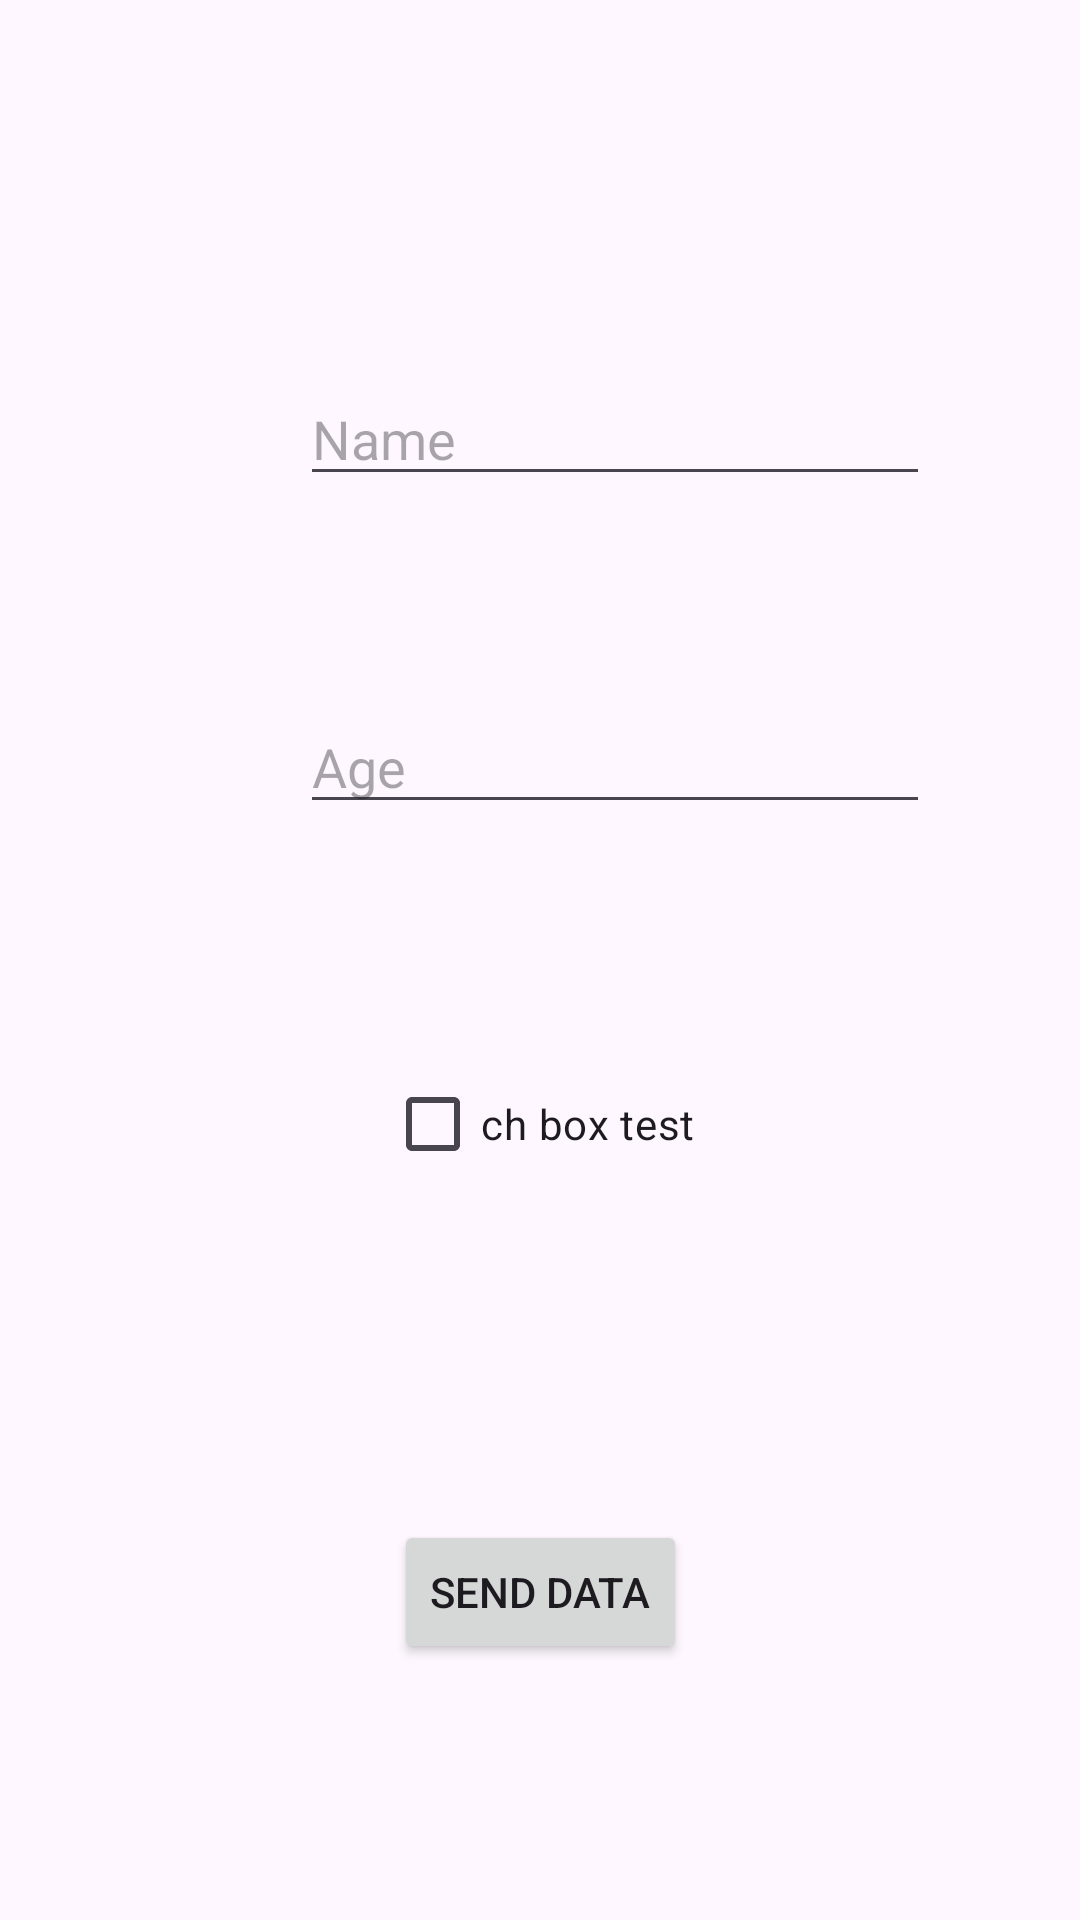

The Android layout XML behind this screen, and the referenced resources:
<!-- AndroidManifest.xml: application theme Theme.MohsenApp -->
<!-- res/layout/activity_second.xml -->
<?xml version="1.0" encoding="utf-8"?>
<androidx.constraintlayout.widget.ConstraintLayout xmlns:android="http://schemas.android.com/apk/res/android"
    xmlns:app="http://schemas.android.com/apk/res-auto"
    xmlns:tools="http://schemas.android.com/tools"
    android:id="@+id/main"
    android:layout_width="match_parent"
    android:layout_height="match_parent"
    tools:context=".SecondActivity">

    <EditText
        android:id="@+id/edtName"
        android:layout_width="wrap_content"
        android:layout_height="wrap_content"
        android:layout_marginStart="100dp"
        android:layout_marginTop="124dp"
        android:ems="10"
        android:hint="Name"
        android:inputType="text"
        app:layout_constraintStart_toStartOf="parent"
        app:layout_constraintTop_toTopOf="parent" />

    <EditText
        android:id="@+id/edtAge"
        android:layout_width="wrap_content"
        android:layout_height="wrap_content"
        android:layout_marginTop="68dp"
        android:ems="10"
        android:hint="Age"
        android:inputType="number"
        app:layout_constraintStart_toStartOf="@+id/edtName"
        app:layout_constraintTop_toBottomOf="@+id/edtName" />

    <CheckBox
        android:id="@+id/checkBox"
        android:layout_width="wrap_content"
        android:layout_height="wrap_content"
        android:layout_marginTop="76dp"
        android:text="ch box test"
        app:layout_constraintEnd_toEndOf="parent"
        app:layout_constraintStart_toStartOf="parent"
        app:layout_constraintTop_toBottomOf="@+id/edtAge" />

    <Button
        android:id="@+id/button"
        android:layout_width="wrap_content"
        android:layout_height="wrap_content"
        android:layout_marginTop="108dp"
        android:text="SEND DATA"
        app:layout_constraintEnd_toEndOf="@+id/checkBox"
        app:layout_constraintStart_toStartOf="@+id/checkBox"
        app:layout_constraintTop_toBottomOf="@+id/checkBox" />
</androidx.constraintlayout.widget.ConstraintLayout>
<!-- resources referenced by this layout -->
<resources>
  <style name="Theme.MohsenApp" parent="Base.Theme.MohsenApp" />
  <style name="Base.Theme.MohsenApp" parent="Theme.Material3.DayNight">
          
          
      </style>
</resources>
